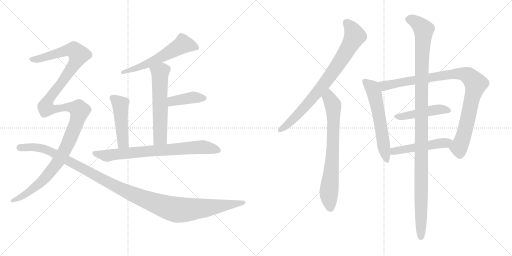
t = 0.00 s
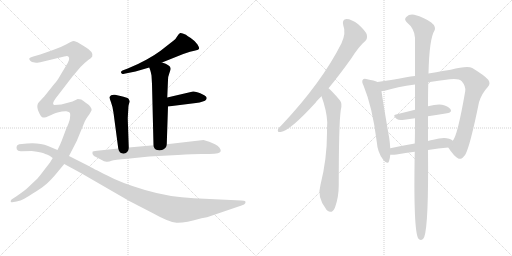
t = 2.41 s
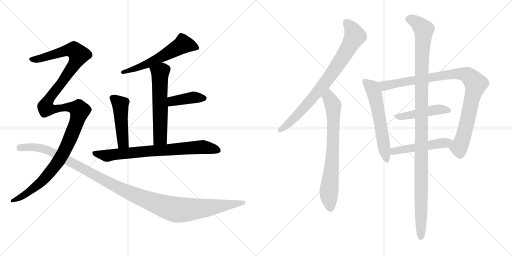
t = 4.83 s
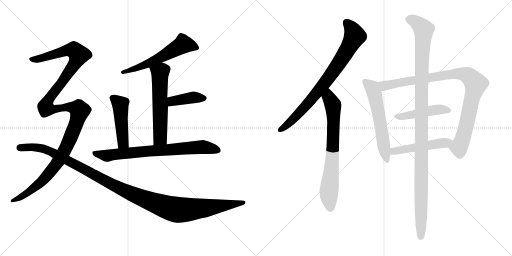
t = 7.24 s
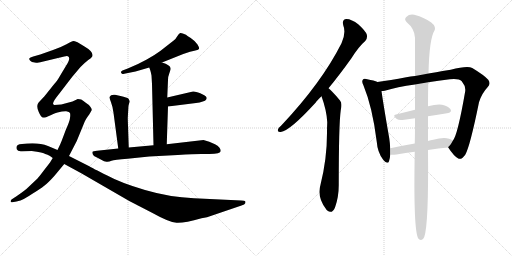
t = 9.66 s
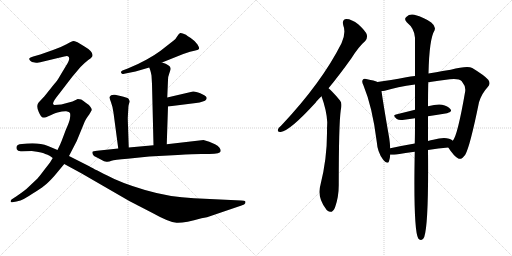
t = 12.07 s

The animated SVG that drew these frames (rendered in a browser with its animation timeline set to each time). Animation: 14 CSS @keyframes rules; one cycle of 12.07 s.

<svg version="1.1" viewBox="0 0 2048 1024" xmlns="http://www.w3.org/2000/svg">
  <g stroke="lightgray" stroke-dasharray="1,1" stroke-width="1" transform="scale(4, 4)">
    <line x1="0" y1="0" x2="256" y2="256"></line>
    <line x1="256" y1="0" x2="0" y2="256"></line>
    <line x1="128" y1="0" x2="128" y2="256"></line>
    <line x1="0" y1="128" x2="256" y2="128"></line>
    <line x1="256" y1="0" x2="512" y2="256"></line>
    <line x1="512" y1="0" x2="256" y2="256"></line>
    <line x1="384" y1="0" x2="384" y2="256"></line>
    <line x1="256" y1="128" x2="512" y2="128"></line>
  </g>
<g transform="scale(1, -1) translate(0, -850)">
   <style type="text/css">
    @keyframes keyframes0 {
      from {
       stroke: black;
       stroke-dashoffset: 577;
       stroke-width: 128;
       }
       65% {
       animation-timing-function: step-end;
       stroke: black;
       stroke-dashoffset: 0;
       stroke-width: 128;
       }
       to {
       stroke: black;
       stroke-width: 1024;
       }
       }
       #make-me-a-hanzi-animation-0 {
         animation: keyframes0 0.719564s both;
         animation-delay: 0.000000s;
         animation-timing-function: linear;
       }
    @keyframes keyframes1 {
      from {
       stroke: black;
       stroke-dashoffset: 585;
       stroke-width: 128;
       }
       66% {
       animation-timing-function: step-end;
       stroke: black;
       stroke-dashoffset: 0;
       stroke-width: 128;
       }
       to {
       stroke: black;
       stroke-width: 1024;
       }
       }
       #make-me-a-hanzi-animation-1 {
         animation: keyframes1 0.726074s both;
         animation-delay: 0.719564s;
         animation-timing-function: linear;
       }
    @keyframes keyframes2 {
      from {
       stroke: black;
       stroke-dashoffset: 402;
       stroke-width: 128;
       }
       57% {
       animation-timing-function: step-end;
       stroke: black;
       stroke-dashoffset: 0;
       stroke-width: 128;
       }
       to {
       stroke: black;
       stroke-width: 1024;
       }
       }
       #make-me-a-hanzi-animation-2 {
         animation: keyframes2 0.577148s both;
         animation-delay: 1.445638s;
         animation-timing-function: linear;
       }
    @keyframes keyframes3 {
      from {
       stroke: black;
       stroke-dashoffset: 471;
       stroke-width: 128;
       }
       61% {
       animation-timing-function: step-end;
       stroke: black;
       stroke-dashoffset: 0;
       stroke-width: 128;
       }
       to {
       stroke: black;
       stroke-width: 1024;
       }
       }
       #make-me-a-hanzi-animation-3 {
         animation: keyframes3 0.633301s both;
         animation-delay: 2.022786s;
         animation-timing-function: linear;
       }
    @keyframes keyframes4 {
      from {
       stroke: black;
       stroke-dashoffset: 758;
       stroke-width: 128;
       }
       71% {
       animation-timing-function: step-end;
       stroke: black;
       stroke-dashoffset: 0;
       stroke-width: 128;
       }
       to {
       stroke: black;
       stroke-width: 1024;
       }
       }
       #make-me-a-hanzi-animation-4 {
         animation: keyframes4 0.866862s both;
         animation-delay: 2.656087s;
         animation-timing-function: linear;
       }
    @keyframes keyframes5 {
      from {
       stroke: black;
       stroke-dashoffset: 1323;
       stroke-width: 128;
       }
       81% {
       animation-timing-function: step-end;
       stroke: black;
       stroke-dashoffset: 0;
       stroke-width: 128;
       }
       to {
       stroke: black;
       stroke-width: 1024;
       }
       }
       #make-me-a-hanzi-animation-5 {
         animation: keyframes5 1.326660s both;
         animation-delay: 3.522949s;
         animation-timing-function: linear;
       }
    @keyframes keyframes6 {
      from {
       stroke: black;
       stroke-dashoffset: 1210;
       stroke-width: 128;
       }
       80% {
       animation-timing-function: step-end;
       stroke: black;
       stroke-dashoffset: 0;
       stroke-width: 128;
       }
       to {
       stroke: black;
       stroke-width: 1024;
       }
       }
       #make-me-a-hanzi-animation-6 {
         animation: keyframes6 1.234701s both;
         animation-delay: 4.849609s;
         animation-timing-function: linear;
       }
    @keyframes keyframes7 {
      from {
       stroke: black;
       stroke-dashoffset: 800;
       stroke-width: 128;
       }
       72% {
       animation-timing-function: step-end;
       stroke: black;
       stroke-dashoffset: 0;
       stroke-width: 128;
       }
       to {
       stroke: black;
       stroke-width: 1024;
       }
       }
       #make-me-a-hanzi-animation-7 {
         animation: keyframes7 0.901042s both;
         animation-delay: 6.084310s;
         animation-timing-function: linear;
       }
    @keyframes keyframes8 {
      from {
       stroke: black;
       stroke-dashoffset: 733;
       stroke-width: 128;
       }
       70% {
       animation-timing-function: step-end;
       stroke: black;
       stroke-dashoffset: 0;
       stroke-width: 128;
       }
       to {
       stroke: black;
       stroke-width: 1024;
       }
       }
       #make-me-a-hanzi-animation-8 {
         animation: keyframes8 0.846517s both;
         animation-delay: 6.985352s;
         animation-timing-function: linear;
       }
    @keyframes keyframes9 {
      from {
       stroke: black;
       stroke-dashoffset: 588;
       stroke-width: 128;
       }
       66% {
       animation-timing-function: step-end;
       stroke: black;
       stroke-dashoffset: 0;
       stroke-width: 128;
       }
       to {
       stroke: black;
       stroke-width: 1024;
       }
       }
       #make-me-a-hanzi-animation-9 {
         animation: keyframes9 0.728516s both;
         animation-delay: 7.831869s;
         animation-timing-function: linear;
       }
    @keyframes keyframes10 {
      from {
       stroke: black;
       stroke-dashoffset: 958;
       stroke-width: 128;
       }
       76% {
       animation-timing-function: step-end;
       stroke: black;
       stroke-dashoffset: 0;
       stroke-width: 128;
       }
       to {
       stroke: black;
       stroke-width: 1024;
       }
       }
       #make-me-a-hanzi-animation-10 {
         animation: keyframes10 1.029622s both;
         animation-delay: 8.560385s;
         animation-timing-function: linear;
       }
    @keyframes keyframes11 {
      from {
       stroke: black;
       stroke-dashoffset: 466;
       stroke-width: 128;
       }
       60% {
       animation-timing-function: step-end;
       stroke: black;
       stroke-dashoffset: 0;
       stroke-width: 128;
       }
       to {
       stroke: black;
       stroke-width: 1024;
       }
       }
       #make-me-a-hanzi-animation-11 {
         animation: keyframes11 0.629232s both;
         animation-delay: 9.590007s;
         animation-timing-function: linear;
       }
    @keyframes keyframes12 {
      from {
       stroke: black;
       stroke-dashoffset: 497;
       stroke-width: 128;
       }
       62% {
       animation-timing-function: step-end;
       stroke: black;
       stroke-dashoffset: 0;
       stroke-width: 128;
       }
       to {
       stroke: black;
       stroke-width: 1024;
       }
       }
       #make-me-a-hanzi-animation-12 {
         animation: keyframes12 0.654460s both;
         animation-delay: 10.219239s;
         animation-timing-function: linear;
       }
    @keyframes keyframes13 {
      from {
       stroke: black;
       stroke-dashoffset: 1162;
       stroke-width: 128;
       }
       79% {
       animation-timing-function: step-end;
       stroke: black;
       stroke-dashoffset: 0;
       stroke-width: 128;
       }
       to {
       stroke: black;
       stroke-width: 1024;
       }
       }
       #make-me-a-hanzi-animation-13 {
         animation: keyframes13 1.195638s both;
         animation-delay: 10.873699s;
         animation-timing-function: linear;
       }
</style>
<path d="M 648.0 600.0 L 733.0 634.0 L 760.0 643.0 L 773.0 646.0 Q 776.0 646.0 785.0 649.0 Q 794.0 651.0 796.0 655.0 Q 798.0 659.0 790.0 672.0 Q 782.0 685.0 763.0 698.0 Q 744.0 710.0 744.0 711.0 Q 727.0 719.0 721.0 718.0 Q 716.0 716.0 709.0 705.0 Q 702.0 693.0 696.0 689.0 L 641.0 646.0 Q 618.0 629.0 587.0 612.0 Q 555.0 594.0 511.0 576.0 L 490.0 568.0 Q 479.0 562.0 488.0 555.0 Q 494.0 553.0 502.0 556.0 L 542.0 564.0 L 597.0 580.0 L 648.0 600.0 Z" fill="lightgray"></path> 
<path d="M 667.0 273.0 L 672.0 424.0 L 669.0 460.0 L 672.0 530.0 Q 672.0 544.0 677.0 556.0 L 682.0 571.0 Q 685.0 583.0 673.0 589.0 Q 665.0 596.0 648.0 600.0 C 619.0 608.0 587.0 608.0 597.0 580.0 L 601.0 569.0 Q 603.0 564.0 606.0 548.0 L 608.0 514.0 L 614.0 269.0 C 615.0 239.0 666.0 243.0 667.0 273.0 Z" fill="lightgray"></path> 
<path d="M 672.0 424.0 L 784.0 438.0 Q 799.0 439.0 811.0 444.0 Q 822.0 446.0 824.0 451.0 Q 828.0 455.0 826.0 461.0 Q 824.0 467.0 801.0 477.0 Q 778.0 486.0 772.0 484.0 L 669.0 460.0 C 640.0 453.0 642.0 420.0 672.0 424.0 Z" fill="lightgray"></path> 
<path d="M 515.0 260.0 L 511.0 377.0 L 513.0 412.0 Q 513.0 428.0 516.0 435.0 Q 519.0 442.0 519.0 445.0 Q 519.0 447.0 514.0 455.0 Q 509.0 460.0 482.0 466.0 L 460.0 471.0 Q 443.0 473.0 438.0 462.0 Q 437.0 459.0 444.0 441.0 Q 451.0 423.0 454.0 399.0 L 473.0 256.0 C 477.0 226.0 516.0 230.0 515.0 260.0 Z" fill="lightgray"></path> 
<path d="M 883.0 246.0 Q 883.0 261.0 860.0 273.0 Q 837.0 285.0 814.0 290.0 L 667.0 273.0 L 614.0 269.0 L 515.0 260.0 L 473.0 256.0 L 388.0 247.0 Q 372.0 246.0 370.0 243.0 Q 367.0 235.0 376.0 226.0 Q 393.0 218.0 405.0 211.0 Q 417.0 203.0 426.0 203.0 Q 436.0 202.0 446.0 207.0 Q 457.0 211.0 510.0 215.0 L 597.0 224.0 L 711.0 230.0 Q 776.0 234.0 805.0 234.0 L 837.0 234.0 Q 883.0 234.0 883.0 246.0 Z" fill="lightgray"></path> 
<path d="M 245.0 432.0 L 217.0 430.0 Q 216.0 430.0 213.0 433.0 Q 208.0 440.0 236.0 474.0 L 289.0 543.0 L 322.0 582.0 Q 341.0 601.0 353.0 610.0 Q 365.0 618.0 369.0 624.0 Q 376.0 642.0 338.0 664.0 L 310.0 681.0 Q 297.0 686.0 293.0 686.0 Q 290.0 686.0 266.0 673.0 Q 242.0 660.0 212.0 650.0 L 161.0 632.0 L 133.0 624.0 Q 119.0 620.0 117.0 616.0 Q 116.0 612.0 121.0 607.0 Q 126.0 601.0 139.0 600.0 Q 153.0 598.0 161.0 601.0 L 257.0 624.0 Q 270.0 629.0 273.0 624.0 Q 284.0 617.0 263.0 585.0 L 242.0 550.0 Q 227.0 523.0 217.0 514.0 L 177.0 464.0 L 160.0 446.0 Q 152.0 439.0 151.0 434.0 Q 146.0 422.0 155.0 402.0 Q 164.0 381.0 171.0 380.0 Q 173.0 379.0 184.0 381.0 L 207.0 391.0 Q 208.0 393.0 230.0 400.0 Q 253.0 406.0 265.0 405.0 Q 278.0 403.0 280.0 398.0 Q 282.0 390.0 280.0 378.0 Q 279.0 366.0 263.0 330.0 L 246.0 285.0 Q 243.0 277.0 230.0 250.0 L 211.0 218.0 L 200.0 200.0 L 176.0 169.0 Q 154.0 140.0 150.0 136.0 L 113.0 101.0 Q 101.0 89.0 66.0 65.0 L 46.0 52.0 Q 41.0 45.0 43.0 43.0 Q 46.0 40.0 49.0 41.0 L 66.0 44.0 Q 84.0 48.0 93.0 53.0 Q 102.0 57.0 131.0 76.0 Q 161.0 94.0 177.0 107.0 Q 194.0 120.0 218.0 147.0 L 257.0 194.0 L 276.0 226.0 L 307.0 286.0 L 339.0 364.0 Q 343.0 373.0 351.0 384.0 Q 359.0 394.0 361.0 399.0 L 366.0 408.0 Q 369.0 412.0 362.0 422.0 Q 358.0 430.0 343.0 439.0 Q 331.0 449.0 325.0 452.0 L 311.0 454.0 L 290.0 444.0 L 245.0 432.0 Z" fill="lightgray"></path> 
<path d="M 230.0 250.0 L 192.0 266.0 Q 158.0 280.0 108.0 276.0 L 88.0 274.0 Q 61.0 274.0 67.0 253.0 Q 71.0 243.0 88.0 245.0 Q 106.0 246.0 127.0 246.0 Q 174.0 240.0 181.0 234.0 Q 192.0 232.0 196.0 228.0 Q 198.0 229.0 211.0 218.0 L 257.0 194.0 L 325.0 157.0 L 517.0 46.0 L 610.0 -2.0 Q 676.0 -39.0 706.0 -41.0 Q 736.0 -43.0 806.0 -23.0 L 828.0 -19.0 L 966.0 28.0 Q 979.0 32.0 981.0 37.0 Q 983.0 42.0 981.0 45.0 Q 979.0 47.0 965.0 48.0 L 776.0 57.0 Q 679.0 61.0 580.0 90.0 Q 482.0 119.0 429.0 148.0 Q 366.0 179.0 359.0 184.0 L 276.0 226.0 L 230.0 250.0 Z" fill="lightgray"></path> 
<path d="M 1314.0 497.5 Q 1357.0 549.5 1405.0 616.5 Q 1435.0 664.5 1461.0 686.5 Q 1471.0 696.5 1467.0 712.5 Q 1463.0 725.5 1434.0 752.5 Q 1406.0 774.5 1386.0 774.5 Q 1367.0 773.5 1373.0 749.5 Q 1385.0 719.5 1366.0 677.5 Q 1287.0 520.5 1126.0 349.5 Q 1114.0 339.5 1112.0 332.5 Q 1108.0 320.5 1123.0 322.5 Q 1159.0 326.5 1263.0 440.5 Q 1266.0 446.5 1286.0 465.5 L 1314.0 497.5 Z" fill="lightgray"></path> 
<path d="M 1286.0 465.5 Q 1307.0 407.5 1309.0 361.5 Q 1308.0 340.5 1308.0 318.5 Q 1308.0 215.5 1282.0 111.5 Q 1267.0 62.5 1304.0 14.5 Q 1305.0 11.5 1309.0 8.5 Q 1328.0 -7.5 1340.0 20.5 Q 1355.0 62.5 1355.0 110.5 Q 1355.0 354.5 1363.0 409.5 Q 1370.0 437.5 1360.0 448.5 Q 1342.0 470.5 1328.0 484.5 Q 1321.0 491.5 1314.0 497.5 C 1292.0 517.5 1276.0 493.5 1286.0 465.5 Z" fill="lightgray"></path> 
<path d="M 1510.0 522.5 Q 1497.0 528.5 1469.0 533.5 Q 1456.0 537.5 1452.0 532.5 Q 1445.0 525.5 1454.0 508.5 Q 1490.0 421.5 1507.0 283.5 Q 1510.0 241.5 1532.0 212.5 Q 1551.0 190.5 1556.0 205.5 Q 1560.0 217.5 1561.0 231.5 L 1561.0 257.5 Q 1560.0 276.5 1557.0 297.5 Q 1532.0 441.5 1526.0 486.5 C 1522.0 516.5 1522.0 518.5 1510.0 522.5 Z" fill="lightgray"></path> 
<path d="M 1793.0 260.5 Q 1815.0 226.5 1833.0 216.5 Q 1845.0 209.5 1861.0 231.5 Q 1880.0 264.5 1916.0 441.5 Q 1926.0 475.5 1951.0 502.5 Q 1964.0 515.5 1953.0 531.5 Q 1937.0 549.5 1889.0 578.5 Q 1868.0 587.5 1803.0 571.5 Q 1731.0 559.5 1714.0 556.5 L 1660.0 546.5 Q 1642.0 545.5 1625.0 541.5 Q 1561.0 529.5 1510.0 522.5 C 1480.0 518.5 1496.0 481.5 1526.0 486.5 Q 1532.0 486.5 1539.0 487.5 Q 1588.0 502.5 1660.0 512.5 L 1713.0 521.5 Q 1752.0 528.5 1799.0 533.5 Q 1836.0 537.5 1847.0 525.5 Q 1863.0 506.5 1861.0 486.5 Q 1830.0 306.5 1811.0 287.5 C 1797.0 260.5 1791.0 263.5 1793.0 260.5 Z" fill="lightgray"></path> 
<path d="M 1712.0 385.5 Q 1752.0 392.5 1788.0 397.5 Q 1810.0 401.5 1802.0 413.5 Q 1792.0 426.5 1768.0 431.5 Q 1747.0 434.5 1712.0 425.5 L 1660.0 411.5 Q 1620.0 401.5 1584.0 392.5 Q 1568.0 389.5 1587.0 374.5 Q 1597.0 367.5 1617.0 371.5 Q 1639.0 375.5 1660.0 377.5 L 1712.0 385.5 Z" fill="lightgray"></path> 
<path d="M 1712.0 250.5 Q 1754.0 257.5 1793.0 260.5 C 1823.0 262.5 1836.0 270.5 1811.0 287.5 Q 1790.0 305.5 1733.0 291.5 Q 1723.0 290.5 1712.0 286.5 L 1659.0 276.5 Q 1607.0 267.5 1561.0 257.5 C 1532.0 251.5 1531.0 232.5 1561.0 231.5 Q 1571.0 230.5 1586.0 232.5 Q 1622.0 238.5 1659.0 243.5 L 1712.0 250.5 Z" fill="lightgray"></path> 
<path d="M 1659.0 243.5 Q 1653.0 -69.5 1673.0 -103.5 Q 1688.0 -119.5 1697.0 -97.5 Q 1715.0 -45.5 1712.0 250.5 L 1712.0 286.5 Q 1712.0 292.5 1712.0 297.5 Q 1712.0 343.5 1712.0 385.5 L 1712.0 425.5 Q 1712.0 477.5 1713.0 521.5 L 1714.0 556.5 Q 1717.0 695.5 1738.0 728.5 Q 1745.0 744.5 1725.0 760.5 Q 1700.0 779.5 1657.0 791.5 Q 1638.0 795.5 1625.0 782.5 Q 1615.0 773.5 1627.0 761.5 Q 1658.0 736.5 1660.0 699.5 Q 1660.0 639.5 1660.0 546.5 L 1660.0 512.5 Q 1660.0 466.5 1660.0 411.5 L 1660.0 377.5 Q 1660.0 301.5 1659.0 276.5 L 1659.0 243.5 Z" fill="lightgray"></path> 
      <clipPath id="make-me-a-hanzi-clip-0">
      <path d="M 648.0 600.0 L 733.0 634.0 L 760.0 643.0 L 773.0 646.0 Q 776.0 646.0 785.0 649.0 Q 794.0 651.0 796.0 655.0 Q 798.0 659.0 790.0 672.0 Q 782.0 685.0 763.0 698.0 Q 744.0 710.0 744.0 711.0 Q 727.0 719.0 721.0 718.0 Q 716.0 716.0 709.0 705.0 Q 702.0 693.0 696.0 689.0 L 641.0 646.0 Q 618.0 629.0 587.0 612.0 Q 555.0 594.0 511.0 576.0 L 490.0 568.0 Q 479.0 562.0 488.0 555.0 Q 494.0 553.0 502.0 556.0 L 542.0 564.0 L 597.0 580.0 L 648.0 600.0 Z" fill="lightgray"></path>
      </clipPath>
      <path clip-path="url(#make-me-a-hanzi-clip-0)" d="M 788.0 657.0 L 733.0 673.0 L 610.0 604.0 L 495.0 561.0 " fill="none" id="make-me-a-hanzi-animation-0" stroke-dasharray="449 898" stroke-linecap="round"></path>

      <clipPath id="make-me-a-hanzi-clip-1">
      <path d="M 667.0 273.0 L 672.0 424.0 L 669.0 460.0 L 672.0 530.0 Q 672.0 544.0 677.0 556.0 L 682.0 571.0 Q 685.0 583.0 673.0 589.0 Q 665.0 596.0 648.0 600.0 C 619.0 608.0 587.0 608.0 597.0 580.0 L 601.0 569.0 Q 603.0 564.0 606.0 548.0 L 608.0 514.0 L 614.0 269.0 C 615.0 239.0 666.0 243.0 667.0 273.0 Z" fill="lightgray"></path>
      </clipPath>
      <path clip-path="url(#make-me-a-hanzi-clip-1)" d="M 606.0 577.0 L 640.0 559.0 L 641.0 299.0 L 620.0 277.0 " fill="none" id="make-me-a-hanzi-animation-1" stroke-dasharray="457 914" stroke-linecap="round"></path>

      <clipPath id="make-me-a-hanzi-clip-2">
      <path d="M 672.0 424.0 L 784.0 438.0 Q 799.0 439.0 811.0 444.0 Q 822.0 446.0 824.0 451.0 Q 828.0 455.0 826.0 461.0 Q 824.0 467.0 801.0 477.0 Q 778.0 486.0 772.0 484.0 L 669.0 460.0 C 640.0 453.0 642.0 420.0 672.0 424.0 Z" fill="lightgray"></path>
      </clipPath>
      <path clip-path="url(#make-me-a-hanzi-clip-2)" d="M 678.0 431.0 L 687.0 443.0 L 710.0 450.0 L 770.0 460.0 L 816.0 458.0 " fill="none" id="make-me-a-hanzi-animation-2" stroke-dasharray="274 548" stroke-linecap="round"></path>

      <clipPath id="make-me-a-hanzi-clip-3">
      <path d="M 515.0 260.0 L 511.0 377.0 L 513.0 412.0 Q 513.0 428.0 516.0 435.0 Q 519.0 442.0 519.0 445.0 Q 519.0 447.0 514.0 455.0 Q 509.0 460.0 482.0 466.0 L 460.0 471.0 Q 443.0 473.0 438.0 462.0 Q 437.0 459.0 444.0 441.0 Q 451.0 423.0 454.0 399.0 L 473.0 256.0 C 477.0 226.0 516.0 230.0 515.0 260.0 Z" fill="lightgray"></path>
      </clipPath>
      <path clip-path="url(#make-me-a-hanzi-clip-3)" d="M 448.0 460.0 L 471.0 442.0 L 483.0 421.0 L 492.0 280.0 L 479.0 264.0 " fill="none" id="make-me-a-hanzi-animation-3" stroke-dasharray="343 686" stroke-linecap="round"></path>

      <clipPath id="make-me-a-hanzi-clip-4">
      <path d="M 883.0 246.0 Q 883.0 261.0 860.0 273.0 Q 837.0 285.0 814.0 290.0 L 667.0 273.0 L 614.0 269.0 L 515.0 260.0 L 473.0 256.0 L 388.0 247.0 Q 372.0 246.0 370.0 243.0 Q 367.0 235.0 376.0 226.0 Q 393.0 218.0 405.0 211.0 Q 417.0 203.0 426.0 203.0 Q 436.0 202.0 446.0 207.0 Q 457.0 211.0 510.0 215.0 L 597.0 224.0 L 711.0 230.0 Q 776.0 234.0 805.0 234.0 L 837.0 234.0 Q 883.0 234.0 883.0 246.0 Z" fill="lightgray"></path>
      </clipPath>
      <path clip-path="url(#make-me-a-hanzi-clip-4)" d="M 375.0 239.0 L 433.0 227.0 L 581.0 245.0 L 810.0 262.0 L 873.0 248.0 " fill="none" id="make-me-a-hanzi-animation-4" stroke-dasharray="630 1260" stroke-linecap="round"></path>

      <clipPath id="make-me-a-hanzi-clip-5">
      <path d="M 245.0 432.0 L 217.0 430.0 Q 216.0 430.0 213.0 433.0 Q 208.0 440.0 236.0 474.0 L 289.0 543.0 L 322.0 582.0 Q 341.0 601.0 353.0 610.0 Q 365.0 618.0 369.0 624.0 Q 376.0 642.0 338.0 664.0 L 310.0 681.0 Q 297.0 686.0 293.0 686.0 Q 290.0 686.0 266.0 673.0 Q 242.0 660.0 212.0 650.0 L 161.0 632.0 L 133.0 624.0 Q 119.0 620.0 117.0 616.0 Q 116.0 612.0 121.0 607.0 Q 126.0 601.0 139.0 600.0 Q 153.0 598.0 161.0 601.0 L 257.0 624.0 Q 270.0 629.0 273.0 624.0 Q 284.0 617.0 263.0 585.0 L 242.0 550.0 Q 227.0 523.0 217.0 514.0 L 177.0 464.0 L 160.0 446.0 Q 152.0 439.0 151.0 434.0 Q 146.0 422.0 155.0 402.0 Q 164.0 381.0 171.0 380.0 Q 173.0 379.0 184.0 381.0 L 207.0 391.0 Q 208.0 393.0 230.0 400.0 Q 253.0 406.0 265.0 405.0 Q 278.0 403.0 280.0 398.0 Q 282.0 390.0 280.0 378.0 Q 279.0 366.0 263.0 330.0 L 246.0 285.0 Q 243.0 277.0 230.0 250.0 L 211.0 218.0 L 200.0 200.0 L 176.0 169.0 Q 154.0 140.0 150.0 136.0 L 113.0 101.0 Q 101.0 89.0 66.0 65.0 L 46.0 52.0 Q 41.0 45.0 43.0 43.0 Q 46.0 40.0 49.0 41.0 L 66.0 44.0 Q 84.0 48.0 93.0 53.0 Q 102.0 57.0 131.0 76.0 Q 161.0 94.0 177.0 107.0 Q 194.0 120.0 218.0 147.0 L 257.0 194.0 L 276.0 226.0 L 307.0 286.0 L 339.0 364.0 Q 343.0 373.0 351.0 384.0 Q 359.0 394.0 361.0 399.0 L 366.0 408.0 Q 369.0 412.0 362.0 422.0 Q 358.0 430.0 343.0 439.0 Q 331.0 449.0 325.0 452.0 L 311.0 454.0 L 290.0 444.0 L 245.0 432.0 Z" fill="lightgray"></path>
      </clipPath>
      <path clip-path="url(#make-me-a-hanzi-clip-5)" d="M 123.0 613.0 L 154.0 614.0 L 270.0 650.0 L 289.0 651.0 L 305.0 642.0 L 315.0 631.0 L 307.0 609.0 L 252.0 526.0 L 204.0 467.0 L 182.0 422.0 L 190.0 415.0 L 217.0 412.0 L 256.0 421.0 L 288.0 421.0 L 315.0 414.0 L 319.0 407.0 L 274.0 280.0 L 215.0 180.0 L 168.0 125.0 L 116.0 81.0 L 48.0 47.0 " fill="none" id="make-me-a-hanzi-animation-5" stroke-dasharray="1195 2390" stroke-linecap="round"></path>

      <clipPath id="make-me-a-hanzi-clip-6">
      <path d="M 230.0 250.0 L 192.0 266.0 Q 158.0 280.0 108.0 276.0 L 88.0 274.0 Q 61.0 274.0 67.0 253.0 Q 71.0 243.0 88.0 245.0 Q 106.0 246.0 127.0 246.0 Q 174.0 240.0 181.0 234.0 Q 192.0 232.0 196.0 228.0 Q 198.0 229.0 211.0 218.0 L 257.0 194.0 L 325.0 157.0 L 517.0 46.0 L 610.0 -2.0 Q 676.0 -39.0 706.0 -41.0 Q 736.0 -43.0 806.0 -23.0 L 828.0 -19.0 L 966.0 28.0 Q 979.0 32.0 981.0 37.0 Q 983.0 42.0 981.0 45.0 Q 979.0 47.0 965.0 48.0 L 776.0 57.0 Q 679.0 61.0 580.0 90.0 Q 482.0 119.0 429.0 148.0 Q 366.0 179.0 359.0 184.0 L 276.0 226.0 L 230.0 250.0 Z" fill="lightgray"></path>
      </clipPath>
      <path clip-path="url(#make-me-a-hanzi-clip-6)" d="M 80.0 259.0 L 132.0 262.0 L 192.0 249.0 L 453.0 109.0 L 552.0 64.0 L 696.0 13.0 L 738.0 10.0 L 816.0 17.0 L 977.0 41.0 " fill="none" id="make-me-a-hanzi-animation-6" stroke-dasharray="1082 2164" stroke-linecap="round"></path>

      <clipPath id="make-me-a-hanzi-clip-7">
      <path d="M 1314.0 497.5 Q 1357.0 549.5 1405.0 616.5 Q 1435.0 664.5 1461.0 686.5 Q 1471.0 696.5 1467.0 712.5 Q 1463.0 725.5 1434.0 752.5 Q 1406.0 774.5 1386.0 774.5 Q 1367.0 773.5 1373.0 749.5 Q 1385.0 719.5 1366.0 677.5 Q 1287.0 520.5 1126.0 349.5 Q 1114.0 339.5 1112.0 332.5 Q 1108.0 320.5 1123.0 322.5 Q 1159.0 326.5 1263.0 440.5 Q 1266.0 446.5 1286.0 465.5 L 1314.0 497.5 Z" fill="lightgray"></path>
      </clipPath>
      <path clip-path="url(#make-me-a-hanzi-clip-7)" d="M 1386.0 758.5 L 1402.0 743.5 L 1419.0 706.5 L 1384.0 641.5 L 1316.0 540.5 L 1240.0 445.5 L 1151.0 352.5 L 1122.0 332.5 " fill="none" id="make-me-a-hanzi-animation-7" stroke-dasharray="672 1344" stroke-linecap="round"></path>

      <clipPath id="make-me-a-hanzi-clip-8">
      <path d="M 1286.0 465.5 Q 1307.0 407.5 1309.0 361.5 Q 1308.0 340.5 1308.0 318.5 Q 1308.0 215.5 1282.0 111.5 Q 1267.0 62.5 1304.0 14.5 Q 1305.0 11.5 1309.0 8.5 Q 1328.0 -7.5 1340.0 20.5 Q 1355.0 62.5 1355.0 110.5 Q 1355.0 354.5 1363.0 409.5 Q 1370.0 437.5 1360.0 448.5 Q 1342.0 470.5 1328.0 484.5 Q 1321.0 491.5 1314.0 497.5 C 1292.0 517.5 1276.0 493.5 1286.0 465.5 Z" fill="lightgray"></path>
      </clipPath>
      <path clip-path="url(#make-me-a-hanzi-clip-8)" d="M 1313.0 489.5 L 1316.0 459.5 L 1332.0 429.5 L 1334.0 394.5 L 1332.0 255.5 L 1315.0 70.5 L 1321.0 17.5 " fill="none" id="make-me-a-hanzi-animation-8" stroke-dasharray="605 1210" stroke-linecap="round"></path>

      <clipPath id="make-me-a-hanzi-clip-9">
      <path d="M 1510.0 522.5 Q 1497.0 528.5 1469.0 533.5 Q 1456.0 537.5 1452.0 532.5 Q 1445.0 525.5 1454.0 508.5 Q 1490.0 421.5 1507.0 283.5 Q 1510.0 241.5 1532.0 212.5 Q 1551.0 190.5 1556.0 205.5 Q 1560.0 217.5 1561.0 231.5 L 1561.0 257.5 Q 1560.0 276.5 1557.0 297.5 Q 1532.0 441.5 1526.0 486.5 C 1522.0 516.5 1522.0 518.5 1510.0 522.5 Z" fill="lightgray"></path>
      </clipPath>
      <path clip-path="url(#make-me-a-hanzi-clip-9)" d="M 1459.0 525.5 L 1488.0 499.5 L 1497.0 478.5 L 1545.0 212.5 " fill="none" id="make-me-a-hanzi-animation-9" stroke-dasharray="460 920" stroke-linecap="round"></path>

      <clipPath id="make-me-a-hanzi-clip-10">
      <path d="M 1793.0 260.5 Q 1815.0 226.5 1833.0 216.5 Q 1845.0 209.5 1861.0 231.5 Q 1880.0 264.5 1916.0 441.5 Q 1926.0 475.5 1951.0 502.5 Q 1964.0 515.5 1953.0 531.5 Q 1937.0 549.5 1889.0 578.5 Q 1868.0 587.5 1803.0 571.5 Q 1731.0 559.5 1714.0 556.5 L 1660.0 546.5 Q 1642.0 545.5 1625.0 541.5 Q 1561.0 529.5 1510.0 522.5 C 1480.0 518.5 1496.0 481.5 1526.0 486.5 Q 1532.0 486.5 1539.0 487.5 Q 1588.0 502.5 1660.0 512.5 L 1713.0 521.5 Q 1752.0 528.5 1799.0 533.5 Q 1836.0 537.5 1847.0 525.5 Q 1863.0 506.5 1861.0 486.5 Q 1830.0 306.5 1811.0 287.5 C 1797.0 260.5 1791.0 263.5 1793.0 260.5 Z" fill="lightgray"></path>
      </clipPath>
      <path clip-path="url(#make-me-a-hanzi-clip-10)" d="M 1517.0 518.5 L 1540.0 507.5 L 1817.0 555.5 L 1852.0 554.5 L 1879.0 543.5 L 1903.0 515.5 L 1866.0 349.5 L 1836.0 260.5 L 1806.0 258.5 " fill="none" id="make-me-a-hanzi-animation-10" stroke-dasharray="830 1660" stroke-linecap="round"></path>

      <clipPath id="make-me-a-hanzi-clip-11">
      <path d="M 1712.0 385.5 Q 1752.0 392.5 1788.0 397.5 Q 1810.0 401.5 1802.0 413.5 Q 1792.0 426.5 1768.0 431.5 Q 1747.0 434.5 1712.0 425.5 L 1660.0 411.5 Q 1620.0 401.5 1584.0 392.5 Q 1568.0 389.5 1587.0 374.5 Q 1597.0 367.5 1617.0 371.5 Q 1639.0 375.5 1660.0 377.5 L 1712.0 385.5 Z" fill="lightgray"></path>
      </clipPath>
      <path clip-path="url(#make-me-a-hanzi-clip-11)" d="M 1585.0 383.5 L 1739.0 411.5 L 1771.0 413.5 L 1792.0 407.5 " fill="none" id="make-me-a-hanzi-animation-11" stroke-dasharray="338 676" stroke-linecap="round"></path>

      <clipPath id="make-me-a-hanzi-clip-12">
      <path d="M 1712.0 250.5 Q 1754.0 257.5 1793.0 260.5 C 1823.0 262.5 1836.0 270.5 1811.0 287.5 Q 1790.0 305.5 1733.0 291.5 Q 1723.0 290.5 1712.0 286.5 L 1659.0 276.5 Q 1607.0 267.5 1561.0 257.5 C 1532.0 251.5 1531.0 232.5 1561.0 231.5 Q 1571.0 230.5 1586.0 232.5 Q 1622.0 238.5 1659.0 243.5 L 1712.0 250.5 Z" fill="lightgray"></path>
      </clipPath>
      <path clip-path="url(#make-me-a-hanzi-clip-12)" d="M 1567.0 238.5 L 1597.0 250.5 L 1803.0 286.5 " fill="none" id="make-me-a-hanzi-animation-12" stroke-dasharray="369 738" stroke-linecap="round"></path>

      <clipPath id="make-me-a-hanzi-clip-13">
      <path d="M 1659.0 243.5 Q 1653.0 -69.5 1673.0 -103.5 Q 1688.0 -119.5 1697.0 -97.5 Q 1715.0 -45.5 1712.0 250.5 L 1712.0 286.5 Q 1712.0 292.5 1712.0 297.5 Q 1712.0 343.5 1712.0 385.5 L 1712.0 425.5 Q 1712.0 477.5 1713.0 521.5 L 1714.0 556.5 Q 1717.0 695.5 1738.0 728.5 Q 1745.0 744.5 1725.0 760.5 Q 1700.0 779.5 1657.0 791.5 Q 1638.0 795.5 1625.0 782.5 Q 1615.0 773.5 1627.0 761.5 Q 1658.0 736.5 1660.0 699.5 Q 1660.0 639.5 1660.0 546.5 L 1660.0 512.5 Q 1660.0 466.5 1660.0 411.5 L 1660.0 377.5 Q 1660.0 301.5 1659.0 276.5 L 1659.0 243.5 Z" fill="lightgray"></path>
      </clipPath>
      <path clip-path="url(#make-me-a-hanzi-clip-13)" d="M 1633.0 772.5 L 1658.0 766.5 L 1695.0 731.5 L 1686.0 555.5 L 1684.0 -97.5 " fill="none" id="make-me-a-hanzi-animation-13" stroke-dasharray="1034 2068" stroke-linecap="round"></path>

</g>
</svg>
